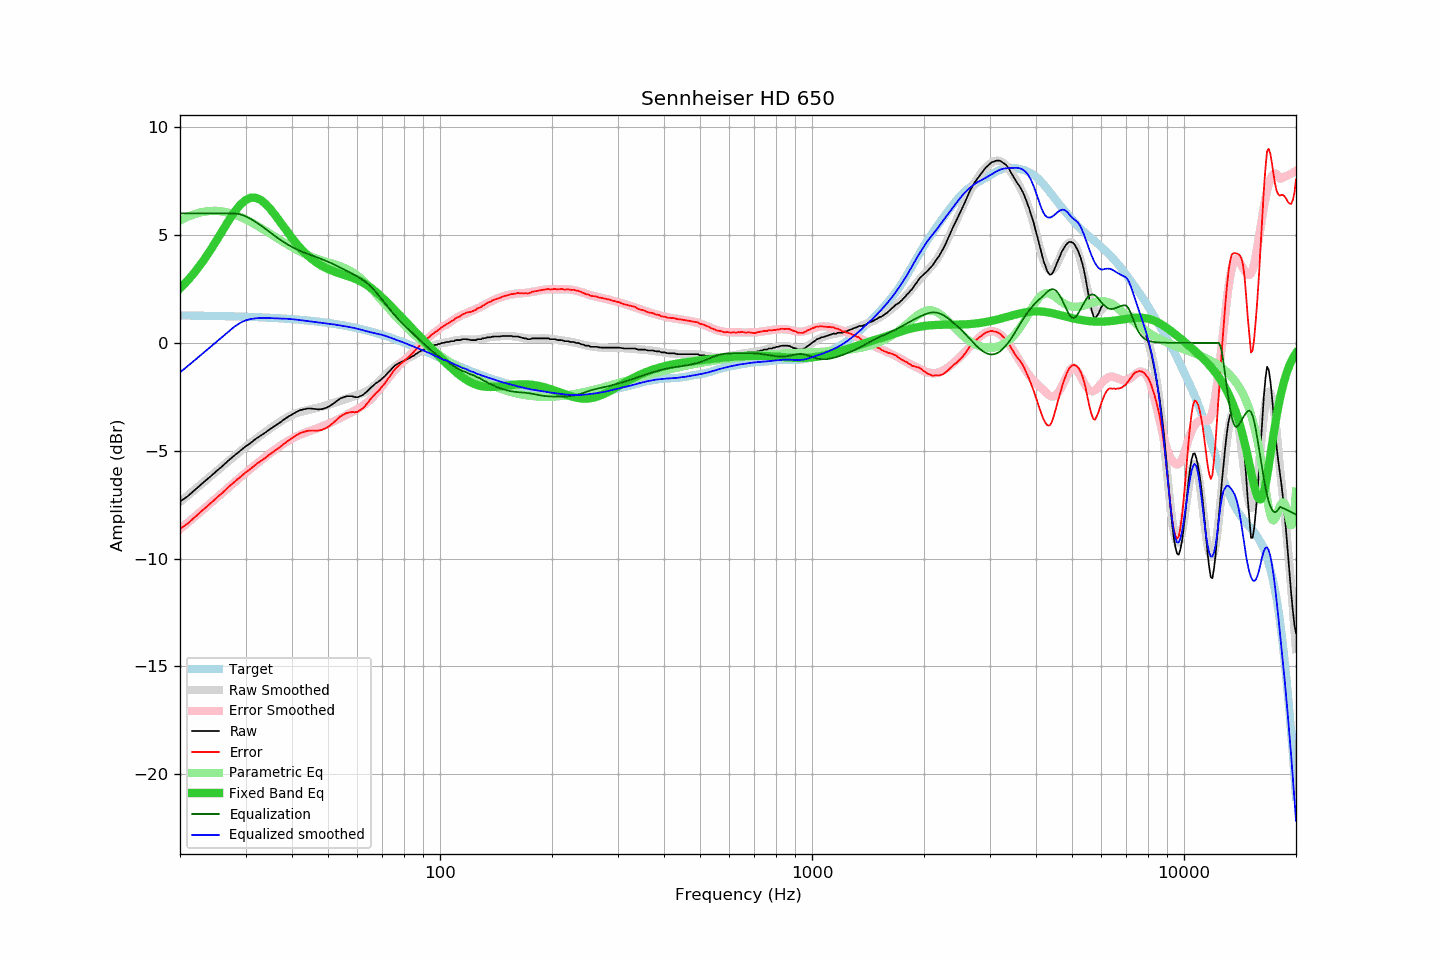

The data file committed next to this chart (first rows):
frequency, raw, error, smoothed, error_smoothed, equalization, parametric_eq, equalized_raw, equalized_smoothed, target
20, -7.35, -8.62, -7.37, -8.64, 6.00, 2.52, -1.35, -1.37, 1.27
21, -7.10, -8.37, -7.07, -8.33, 6.00, 2.90, -1.10, -1.07, 1.26
22, -6.79, -8.05, -6.78, -8.04, 6.00, 3.31, -0.79, -0.78, 1.26
23, -6.50, -7.76, -6.50, -7.75, 6.00, 3.75, -0.50, -0.50, 1.26
24, -6.23, -7.48, -6.23, -7.47, 6.00, 4.22, -0.23, -0.23, 1.25
25, -5.96, -7.21, -5.97, -7.21, 6.00, 4.71, 0.04, 0.03, 1.24
26, -5.71, -6.95, -5.72, -6.95, 6.00, 5.19, 0.29, 0.28, 1.24
27, -5.45, -6.69, -5.48, -6.71, 6.00, 5.65, 0.55, 0.52, 1.23
28, -5.22, -6.45, -5.25, -6.47, 6.00, 6.06, 0.78, 0.75, 1.22
29, -5.01, -6.23, -5.04, -6.25, 5.96, 6.39, 0.94, 0.92, 1.22
30, -4.80, -6.01, -4.83, -6.03, 5.87, 6.61, 1.07, 1.04, 1.21
31, -4.63, -5.83, -4.64, -5.83, 5.74, 6.73, 1.11, 1.11, 1.20
32, -4.44, -5.64, -4.45, -5.64, 5.59, 6.72, 1.15, 1.14, 1.19
33, -4.29, -5.48, -4.28, -5.45, 5.44, 6.62, 1.14, 1.16, 1.18
34, -4.14, -5.32, -4.12, -5.27, 5.27, 6.43, 1.13, 1.16, 1.17
35, -3.98, -5.15, -3.96, -5.11, 5.11, 6.20, 1.12, 1.15, 1.16
36, -3.84, -4.99, -3.81, -4.95, 4.95, 5.93, 1.10, 1.14, 1.15
37, -3.71, -4.85, -3.67, -4.80, 4.80, 5.65, 1.09, 1.13, 1.14
38, -3.56, -4.69, -3.55, -4.67, 4.67, 5.37, 1.11, 1.12, 1.13
39, -3.43, -4.55, -3.44, -4.55, 4.55, 5.11, 1.12, 1.11, 1.11
40, -3.32, -4.42, -3.35, -4.45, 4.45, 4.86, 1.12, 1.10, 1.10
41, -3.21, -4.30, -3.27, -4.35, 4.35, 4.63, 1.13, 1.08, 1.08
42, -3.12, -4.19, -3.21, -4.26, 4.26, 4.42, 1.14, 1.05, 1.07
43, -3.08, -4.14, -3.16, -4.19, 4.19, 4.23, 1.11, 1.03, 1.05
44, -3.04, -4.08, -3.12, -4.13, 4.13, 4.06, 1.08, 1.01, 1.04
45, -3.04, -4.06, -3.08, -4.07, 4.07, 3.91, 1.02, 0.99, 1.02
46, -3.06, -4.07, -3.04, -4.01, 4.01, 3.79, 0.94, 0.96, 1.00
47, -3.08, -4.07, -3.00, -3.95, 3.95, 3.67, 0.86, 0.94, 0.98
48, -3.07, -4.04, -2.97, -3.88, 3.88, 3.58, 0.81, 0.92, 0.96
49, -3.03, -3.98, -2.92, -3.82, 3.82, 3.49, 0.79, 0.90, 0.94
50, -2.97, -3.90, -2.87, -3.76, 3.76, 3.42, 0.79, 0.89, 0.92
51, -2.88, -3.79, -2.83, -3.69, 3.69, 3.36, 0.81, 0.87, 0.90
52, -2.78, -3.66, -2.78, -3.63, 3.63, 3.30, 0.84, 0.85, 0.88
53, -2.67, -3.53, -2.73, -3.56, 3.56, 3.25, 0.88, 0.83, 0.86
54, -2.57, -3.41, -2.68, -3.48, 3.48, 3.21, 0.91, 0.80, 0.83
55, -2.52, -3.33, -2.64, -3.41, 3.41, 3.16, 0.89, 0.78, 0.81
56, -2.47, -3.26, -2.59, -3.35, 3.35, 3.12, 0.87, 0.76, 0.78
57, -2.47, -3.23, -2.55, -3.28, 3.28, 3.07, 0.81, 0.73, 0.76
58, -2.47, -3.20, -2.50, -3.21, 3.21, 3.03, 0.74, 0.71, 0.73
59, -2.51, -3.22, -2.46, -3.14, 3.14, 2.98, 0.63, 0.68, 0.70
60, -2.52, -3.20, -2.42, -3.07, 3.07, 2.92, 0.54, 0.65, 0.68
61, -2.47, -3.12, -2.37, -2.99, 2.99, 2.86, 0.52, 0.62, 0.65
62, -2.41, -3.03, -2.33, -2.91, 2.91, 2.79, 0.50, 0.59, 0.62
63, -2.32, -2.91, -2.27, -2.83, 2.83, 2.72, 0.50, 0.55, 0.59
64, -2.21, -2.77, -2.21, -2.73, 2.73, 2.65, 0.52, 0.52, 0.56
65, -2.09, -2.62, -2.13, -2.63, 2.63, 2.56, 0.53, 0.49, 0.53
66, -1.99, -2.49, -2.05, -2.51, 2.51, 2.48, 0.52, 0.46, 0.50
67, -1.89, -2.36, -1.95, -2.39, 2.39, 2.39, 0.49, 0.44, 0.46
68, -1.82, -2.26, -1.84, -2.25, 2.25, 2.29, 0.43, 0.42, 0.43
69, -1.74, -2.14, -1.73, -2.12, 2.12, 2.19, 0.38, 0.39, 0.40
70, -1.64, -2.01, -1.62, -1.99, 1.99, 2.09, 0.34, 0.37, 0.37
71, -1.55, -1.89, -1.52, -1.85, 1.85, 1.99, 0.30, 0.33, 0.33
72, -1.43, -1.73, -1.42, -1.72, 1.72, 1.89, 0.28, 0.30, 0.30
73, -1.33, -1.60, -1.33, -1.59, 1.59, 1.78, 0.25, 0.26, 0.26
74, -1.22, -1.45, -1.24, -1.46, 1.46, 1.68, 0.24, 0.22, 0.23
75, -1.11, -1.31, -1.16, -1.34, 1.34, 1.58, 0.23, 0.19, 0.19
76, -1.02, -1.18, -1.08, -1.23, 1.23, 1.47, 0.21, 0.15, 0.16
77, -0.97, -1.10, -1.01, -1.12, 1.12, 1.37, 0.15, 0.11, 0.12
78, -0.91, -1.00, -0.94, -1.02, 1.02, 1.27, 0.10, 0.08, 0.09
79, -0.87, -0.92, -0.88, -0.92, 0.92, 1.17, 0.05, 0.04, 0.05
... 553 more rows
